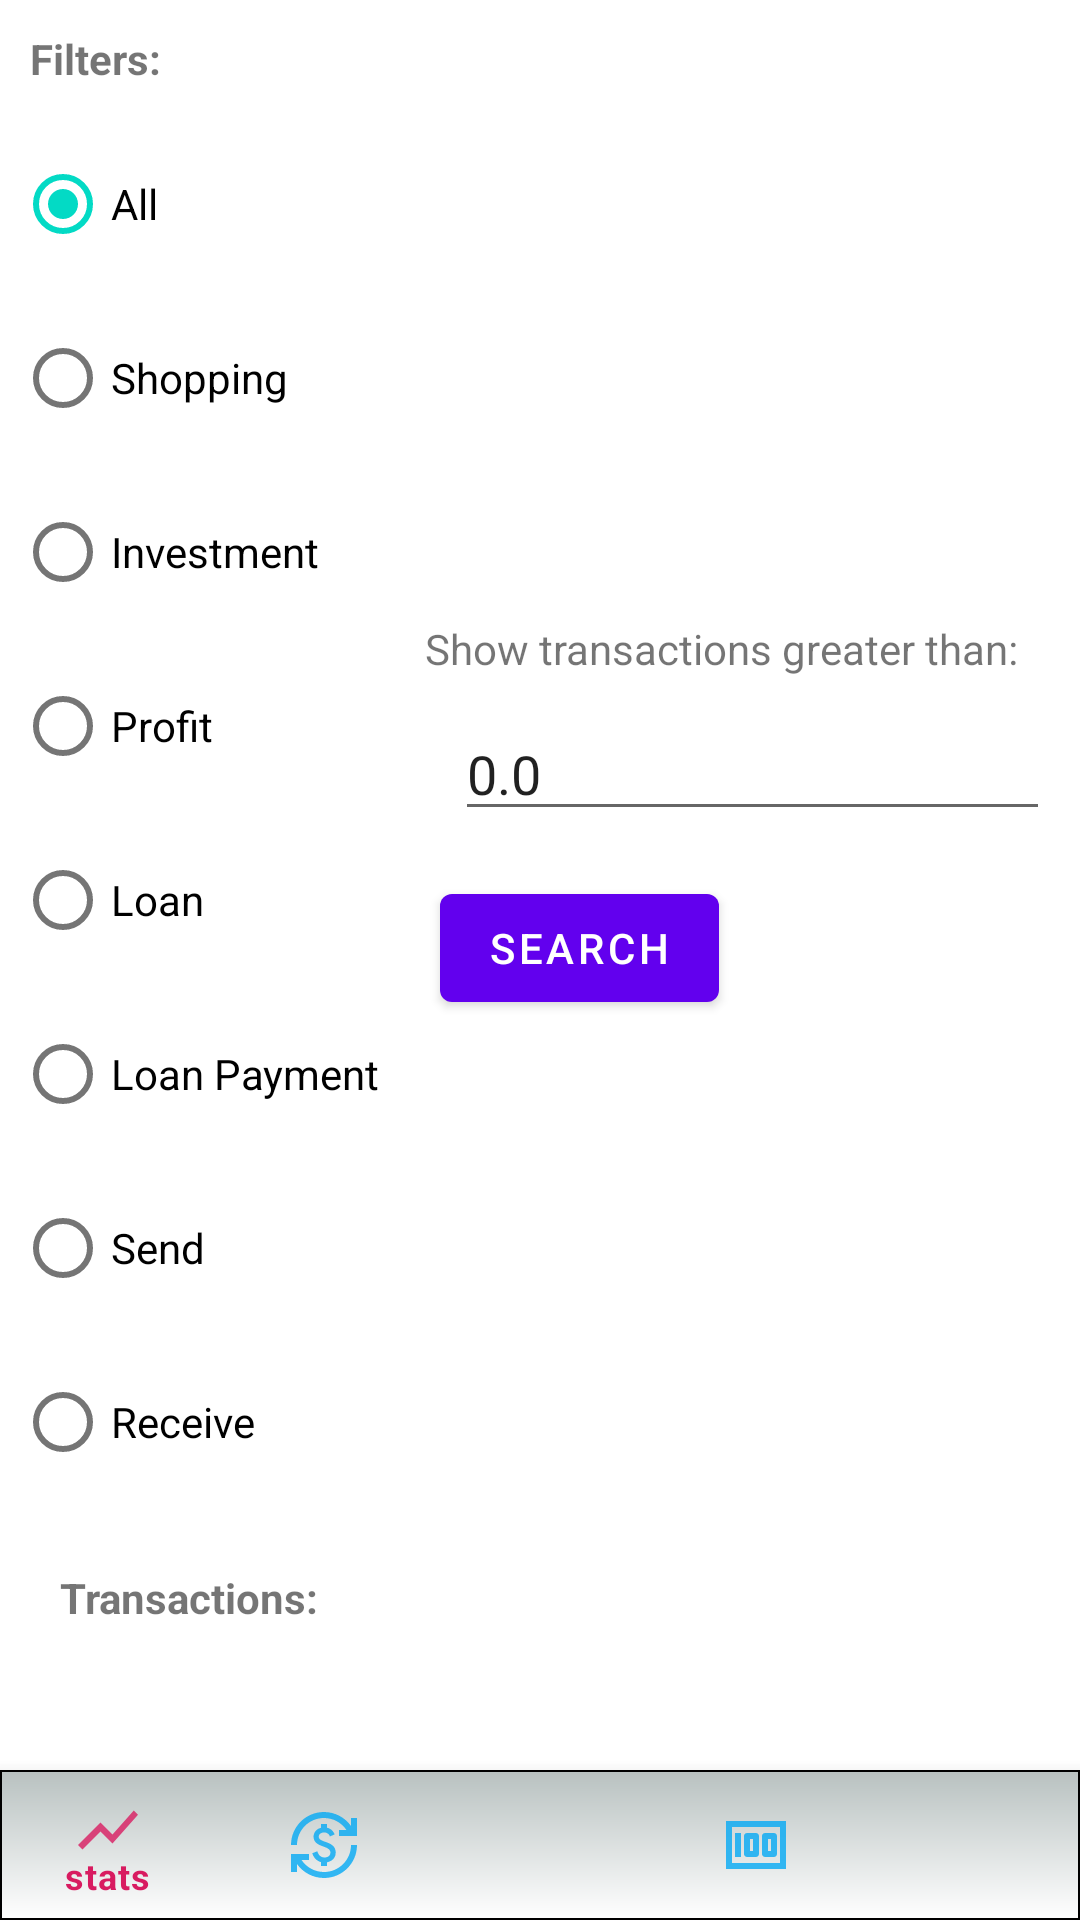

Layout XML and referenced resources for this Android screen:
<!-- AndroidManifest.xml: application theme Theme.Moneyapp -->
<!-- res/layout/activity_transaction.xml -->
<?xml version="1.0" encoding="utf-8"?>
<RelativeLayout xmlns:android="http://schemas.android.com/apk/res/android"
    xmlns:app="http://schemas.android.com/apk/res-auto"
    xmlns:tools="http://schemas.android.com/tools"
    android:layout_width="match_parent"
    android:layout_height="match_parent"
    tools:context=".TransactionActivity">

    <androidx.core.widget.NestedScrollView
        android:layout_width="match_parent"
        android:layout_height="match_parent"
        android:layout_marginBottom="50dp">

        <RelativeLayout
            android:layout_width="match_parent"
            android:layout_height="match_parent">

            <TextView
                android:id="@+id/txtFilters"
                android:layout_width="wrap_content"
                android:layout_height="wrap_content"
                android:layout_margin="10dp"
                android:text="Filters:"
                android:textStyle="bold"/>

            <RelativeLayout
                android:layout_width="wrap_content"
                android:layout_height="wrap_content"
                android:id="@+id/firstRelLayout"
                android:layout_centerHorizontal="true"
                android:layout_below="@+id/txtFilters">

                <RadioGroup
                    android:id="@+id/rgType"
                    android:layout_width="wrap_content"
                    android:layout_height="wrap_content"
                    android:orientation="vertical"
                    >

                    <RadioButton
                        android:id="@+id/rbAll"
                        android:layout_width="wrap_content"
                        android:layout_height="wrap_content"
                        android:layout_margin="5dp"
                        android:checked="true"
                        android:text="All" />

                    <RadioButton
                        android:id="@+id/rbShopping"
                        android:layout_width="wrap_content"
                        android:layout_height="wrap_content"
                        android:layout_margin="5dp"
                        android:text="Shopping" />

                    <RadioButton
                        android:id="@+id/rbInvestment"
                        android:layout_width="wrap_content"
                        android:layout_height="wrap_content"
                        android:layout_margin="5dp"
                        android:text="Investment" />

                    <RadioButton
                        android:id="@+id/rbProfit"
                        android:layout_width="wrap_content"
                        android:layout_height="wrap_content"
                        android:layout_margin="5dp"
                        android:text="Profit" />

                    <RadioButton
                        android:id="@+id/rbLoan"
                        android:layout_width="wrap_content"
                        android:layout_height="wrap_content"
                        android:layout_margin="5dp"
                        android:text="Loan" />

                    <RadioButton
                        android:id="@+id/rbLoanPayment"
                        android:layout_width="wrap_content"
                        android:layout_height="wrap_content"
                        android:layout_margin="5dp"
                        android:text="Loan Payment" />

                    <RadioButton
                        android:id="@+id/rbSend"
                        android:layout_width="wrap_content"
                        android:layout_height="wrap_content"
                        android:layout_margin="5dp"
                        android:text="Send" />

                    <RadioButton
                        android:id="@+id/rbReceive"
                        android:layout_width="wrap_content"
                        android:layout_height="wrap_content"
                        android:layout_margin="5dp"
                        android:text="Receive" />

                </RadioGroup>

                <RelativeLayout
                    android:layout_width="wrap_content"
                    android:layout_height="wrap_content"
                    android:layout_centerInParent="true"
                    android:layout_marginLeft="10dp"
                    android:layout_toRightOf="@+id/rgType">

                    <TextView
                        android:id="@+id/txtShowLessThan"
                        android:layout_width="wrap_content"
                        android:layout_height="wrap_content"
                        android:layout_marginTop="10dp"
                        android:text="Show transactions greater than: "/>

                    <EditText
                        android:id="@+id/edtTxtMin"
                        android:layout_width="200dp"
                        android:layout_height="wrap_content"
                        android:layout_below="@+id/txtShowLessThan"
                        android:layout_margin="10dp"
                        android:inputType="numberDecimal"
                        android:text="0.0"/>
                    <Button
                        android:id="@+id/btnSearch"
                        android:layout_width="wrap_content"
                        android:layout_height="wrap_content"
                        android:layout_below="@+id/edtTxtMin"
                        android:layout_margin="5dp"
                        android:text="Search"/>

                </RelativeLayout>

            </RelativeLayout>

            <RelativeLayout
                android:layout_width="match_parent"
                android:layout_height="wrap_content"
                android:layout_margin="10dp"
                android:id="@+id/recViewRelLayout"
                android:layout_below="@+id/firstRelLayout">

                <TextView
                    android:id="@+id/txtTransactions"
                    android:layout_width="wrap_content"
                    android:layout_height="wrap_content"
                    android:layout_margin="10dp"
                    android:text="Transactions: "
                    android:textStyle="bold"/>

                <androidx.recyclerview.widget.RecyclerView
                    android:id="@+id/transactionRecView"
                    android:layout_width="match_parent"
                    android:layout_height="wrap_content"
                    android:layout_below="@+id/txtTransactions"
                    android:layout_marginLeft="10dp"
                    android:layout_marginRight="10dp"/>

                <TextView
                    android:id="@+id/txtNoTransactions"
                    android:layout_width="wrap_content"
                    android:layout_height="wrap_content"
                    android:layout_centerInParent="true"
                    android:text="No Transaction to Show"
                    android:textStyle="italic"
                    android:visibility="gone" />

            </RelativeLayout>

        </RelativeLayout>

    </androidx.core.widget.NestedScrollView>

    <com.google.android.material.bottomnavigation.BottomNavigationView
        android:id="@+id/bottomNavView"
        android:layout_width="match_parent"
        android:layout_height="50dp"
        android:layout_alignParentBottom="true"
        android:background="@drawable/background_toolbar"
        app:menu="@menu/bottom_nav_menu"
        app:itemTextColor="@color/bottom_nav_color"
        app:itemIconTint="@color/bottom_nav_color"/>

</RelativeLayout>
<!-- resources referenced by this layout -->
<resources>
  <!-- drawable background_toolbar (drawable) -->
  <?xml version="1.0" encoding="utf-8"?>
  <shape xmlns:android="http://schemas.android.com/apk/res/android">
  
      <gradient
          android:startColor="@color/light_grey"
          android:endColor="@color/white"
          android:angle="-90"/>
  
      <stroke
          android:color="#000"
          android:width="0.5dp"/>
  
  
  </shape>
  <style name="Theme.Moneyapp" parent="Theme.MaterialComponents.DayNight.DarkActionBar">
          
          <item name="colorPrimary">@color/purple_500</item>
          <item name="colorPrimaryVariant">@color/purple_700</item>
          <item name="colorOnPrimary">@color/white</item>
          
          <item name="colorSecondary">@color/teal_200</item>
          <item name="colorSecondaryVariant">@color/teal_700</item>
          <item name="colorOnSecondary">@color/black</item>
          
          <item name="android:statusBarColor" tools:targetApi="21">?attr/colorPrimaryVariant</item>
          
      </style>
  <color name="light_grey">#B8C1C0</color>
  <color name="white">#FFFFFFFF</color>
  <color name="purple_500">#FF6200EE</color>
  <color name="purple_700">#FF3700B3</color>
  <color name="teal_200">#FF03DAC5</color>
  <color name="teal_700">#FF018786</color>
  <color name="black">#FF000000</color>
</resources>
